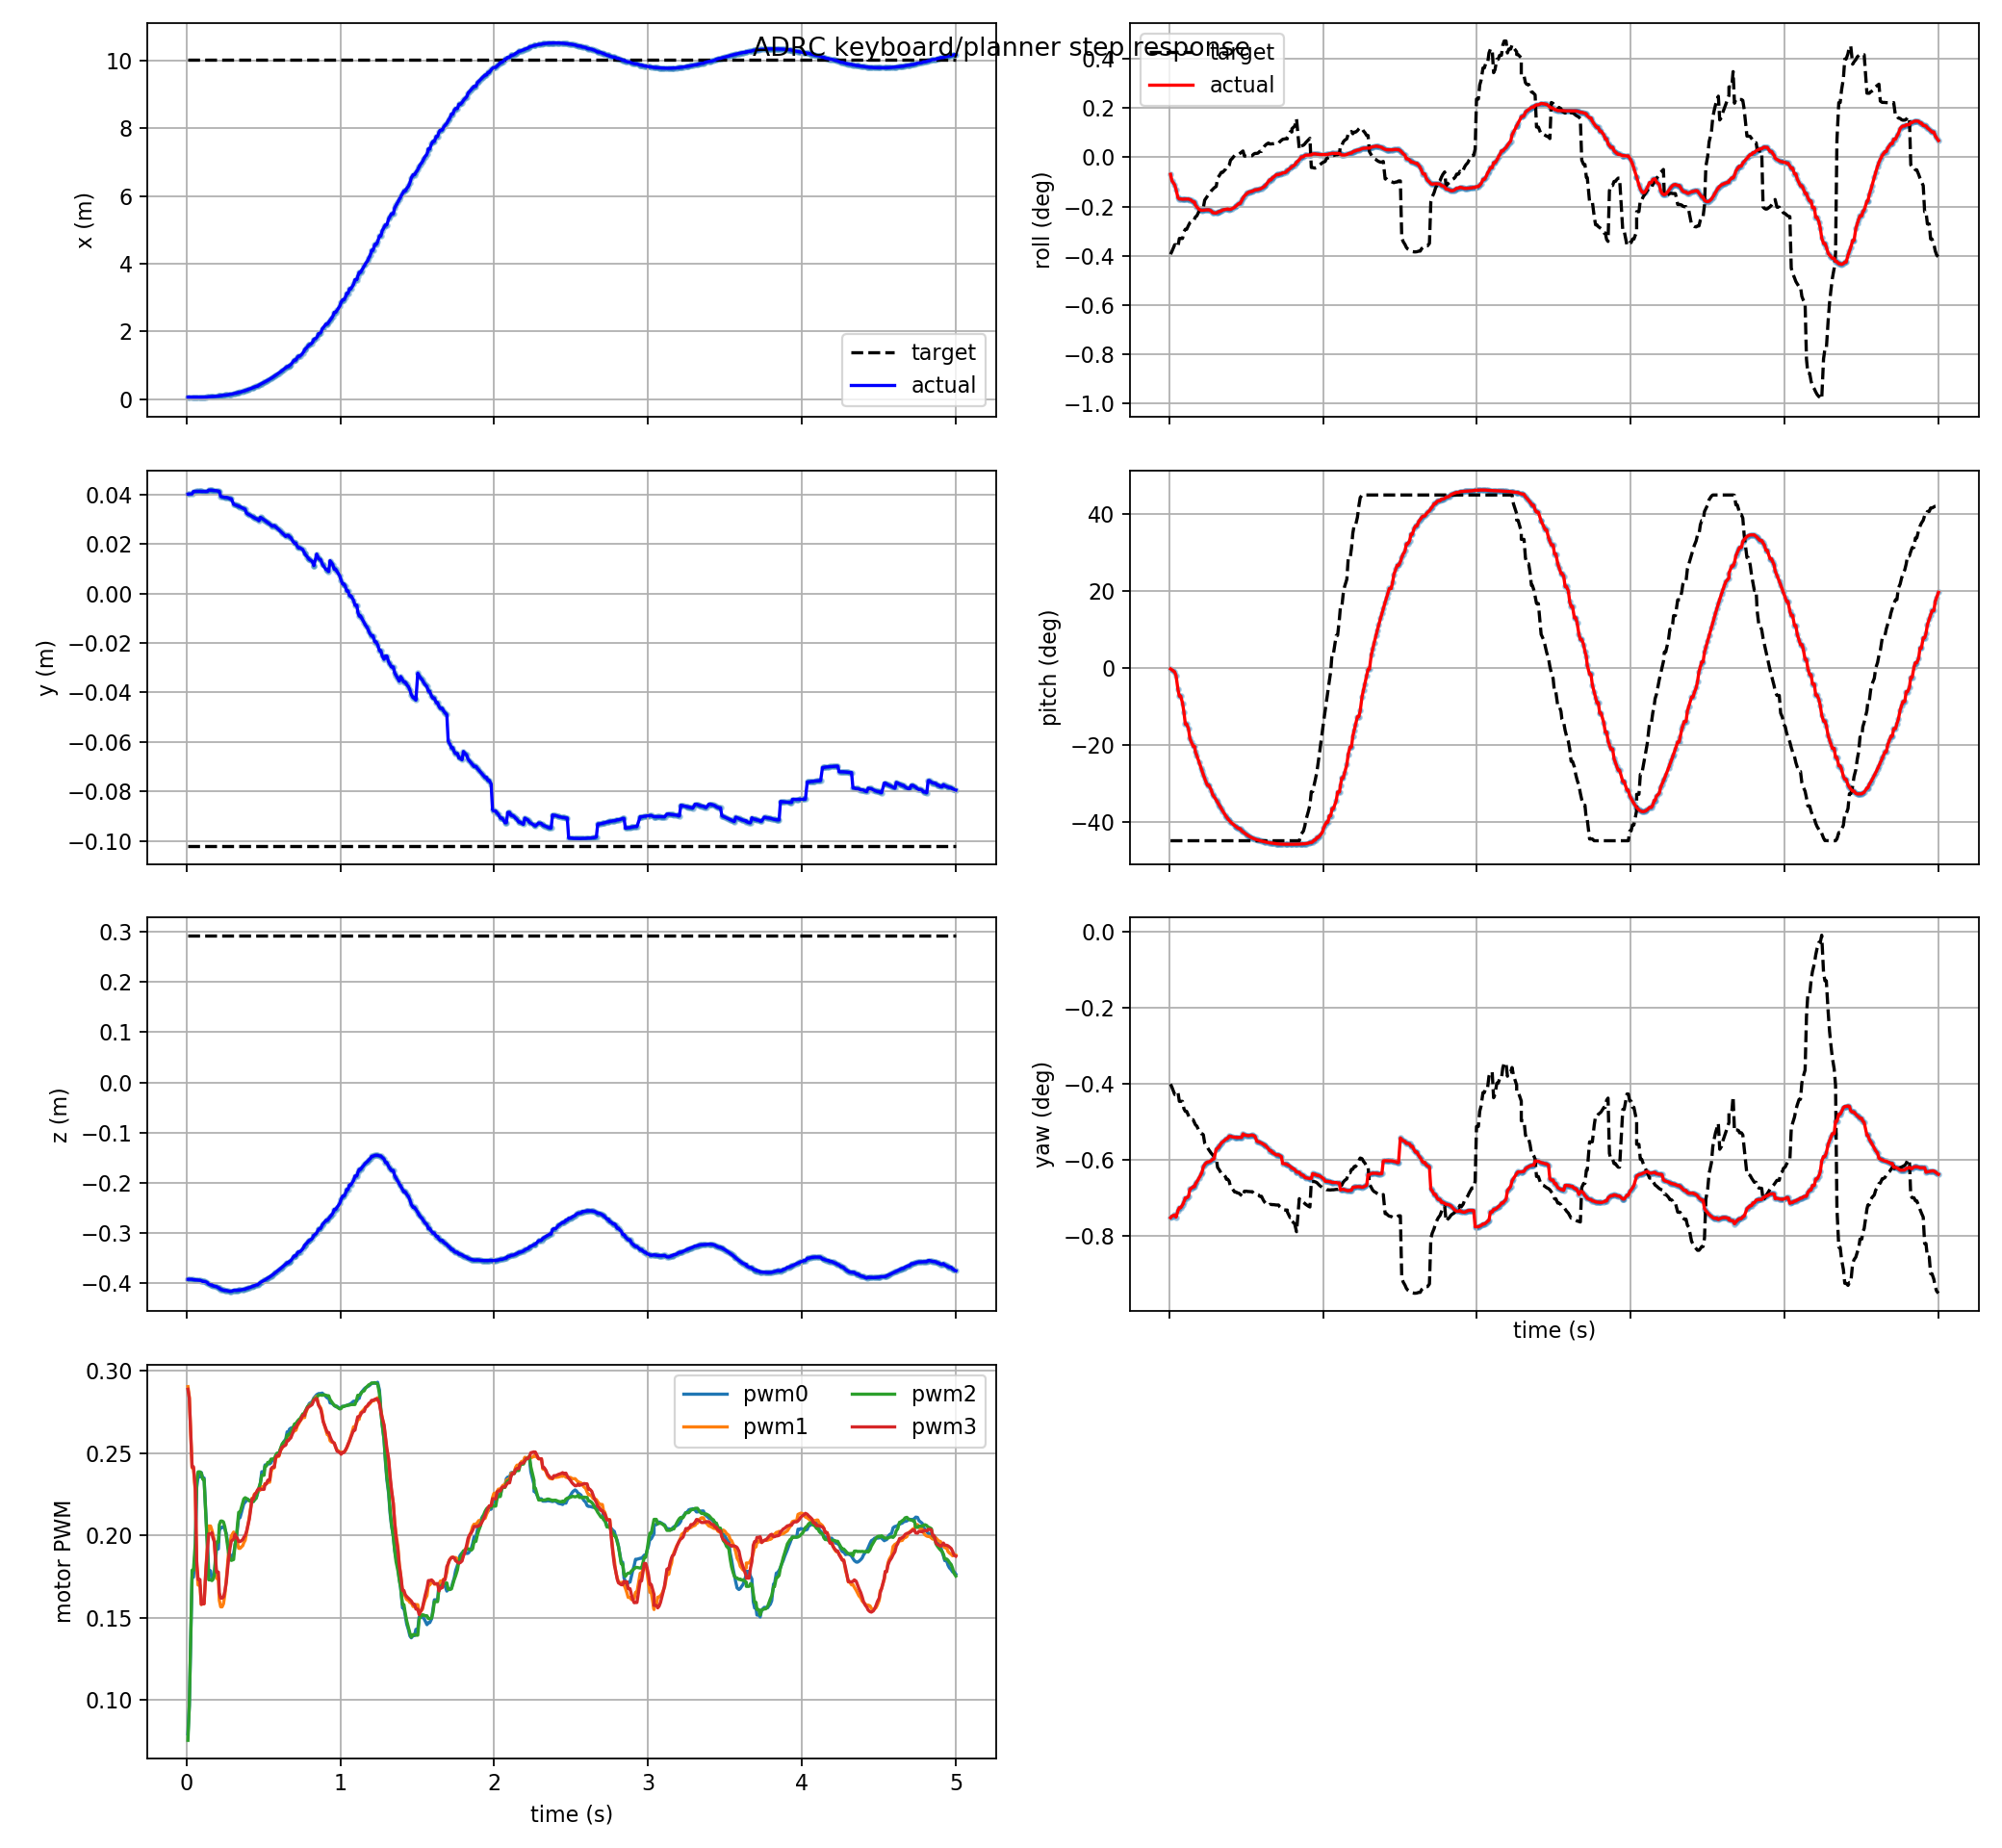

The data file committed next to this chart (first rows):
t, actual_x, actual_y, actual_z, target_x, target_y, target_z, actual_roll, actual_pitch, actual_yaw, target_roll, target_pitch, target_yaw, pwm0, pwm1, pwm2, pwm3, target_frame, target_child
0.009, 0.05762, 0.04009, -0.3923, 10.03, -0.1021, 0.2934, -0.00121, -0.004793, -0.01312, -0.006876, -0.7854, -0.006986, 0.07952, 0.2903, 0.07555, 0.2887, keyboard_target, position_mode
0.018, 0.05718, 0.04014, -0.3922, 10.03, -0.1021, 0.2934, -0.001663, -0.008804, -0.01305, -0.006672, -0.7854, -0.00713, 0.09659, 0.284, 0.09669, 0.2832, keyboard_target, position_mode
0.036, 0.05696, 0.04015, -0.3922, 10.03, -0.1021, 0.2934, -0.001959, -0.01891, -0.013, -0.0062, -0.7854, -0.007464, 0.1746, 0.2409, 0.1788, 0.2416, keyboard_target, position_mode
0.045, 0.05613, 0.04115, -0.393, 10.03, -0.1021, 0.2934, -0.002294, -0.03609, -0.01309, -0.0062, -0.7854, -0.007464, 0.1746, 0.2409, 0.1788, 0.2416, keyboard_target, position_mode
0.057, 0.0558, 0.0412, -0.3934, 10.03, -0.1021, 0.2934, -0.002865, -0.09738, -0.0128, -0.006366, -0.7854, -0.007347, 0.1902, 0.2266, 0.1955, 0.2283, keyboard_target, position_mode
0.066, 0.05578, 0.04121, -0.3937, 10.03, -0.1021, 0.2934, -0.00296, -0.1286, -0.01266, -0.005755, -0.7854, -0.007778, 0.229, 0.1814, 0.2326, 0.1843, keyboard_target, position_mode
0.075, 0.05578, 0.04121, -0.3937, 10.03, -0.1021, 0.2934, -0.00296, -0.1286, -0.01266, -0.005755, -0.7854, -0.007778, 0.2355, 0.1698, 0.2386, 0.1732, keyboard_target, position_mode
0.087, 0.05587, 0.04121, -0.3942, 10.03, -0.1021, 0.2934, -0.002977, -0.1606, -0.01253, -0.005755, -0.7854, -0.007778, 0.2355, 0.1698, 0.2386, 0.1732, keyboard_target, position_mode
0.096, 0.0562, 0.04121, -0.395, 10.03, -0.1021, 0.2934, -0.002971, -0.2014, -0.01239, -0.005275, -0.7854, -0.008118, 0.2381, 0.158, 0.2377, 0.1581, keyboard_target, position_mode
0.105, 0.0573, 0.04118, -0.3966, 10.03, -0.1021, 0.2934, -0.002964, -0.2551, -0.01221, -0.005107, -0.7854, -0.008237, 0.2348, 0.1586, 0.2341, 0.1584, keyboard_target, position_mode
0.114, 0.0573, 0.04118, -0.3966, 10.03, -0.1021, 0.2934, -0.002964, -0.2551, -0.01221, -0.005107, -0.7854, -0.008237, 0.2348, 0.1586, 0.2341, 0.1584, keyboard_target, position_mode
0.126, 0.05816, 0.04117, -0.3975, 10.03, -0.1021, 0.2934, -0.002965, -0.2781, -0.01214, -0.004822, -0.7854, -0.008438, 0.2121, 0.1801, 0.2103, 0.1788, keyboard_target, position_mode
0.135, 0.05968, 0.04113, -0.3987, 10.03, -0.1021, 0.2934, -0.003013, -0.3212, -0.0118, -0.004636, -0.7854, -0.00857, 0.1968, 0.1934, 0.1935, 0.1906, keyboard_target, position_mode
0.144, 0.0677, 0.04173, -0.4019, 10.03, -0.1021, 0.2934, -0.003057, -0.3365, -0.01178, -0.004561, -0.7854, -0.008623, 0.1785, 0.2057, 0.173, 0.201, keyboard_target, position_mode
0.156, 0.07045, 0.04166, -0.4033, 10.03, -0.1021, 0.2934, -0.003176, -0.3563, -0.0117, -0.004561, -0.7854, -0.008623, 0.1785, 0.2057, 0.173, 0.201, keyboard_target, position_mode
0.165, 0.07045, 0.04166, -0.4033, 10.03, -0.1021, 0.2934, -0.003176, -0.3563, -0.0117, -0.00436, -0.7854, -0.008765, 0.1735, 0.2031, 0.1725, 0.2016, keyboard_target, position_mode
0.171, 0.07462, 0.04156, -0.4051, 10.03, -0.1021, 0.2934, -0.003392, -0.3822, -0.01157, -0.00423, -0.7854, -0.008857, 0.1742, 0.2008, 0.1731, 0.1986, keyboard_target, position_mode
0.18, 0.07753, 0.04149, -0.4062, 10.03, -0.1021, 0.2934, -0.003527, -0.399, -0.01147, -0.004149, -0.7854, -0.008914, 0.1755, 0.1975, 0.1756, 0.1962, keyboard_target, position_mode
0.195, 0.07964, 0.04144, -0.4068, 10.03, -0.1021, 0.2934, -0.003695, -0.429, -0.01129, -0.003807, -0.7854, -0.009156, 0.1918, 0.1739, 0.196, 0.1777, keyboard_target, position_mode
0.207, 0.0882, 0.04124, -0.4091, 10.03, -0.1021, 0.2934, -0.003757, -0.454, -0.01112, -0.00366, -0.7854, -0.00926, 0.1918, 0.1739, 0.196, 0.1777, keyboard_target, position_mode
0.213, 0.091, 0.04118, -0.4098, 10.03, -0.1021, 0.2934, -0.003762, -0.4666, -0.01104, -0.00366, -0.7854, -0.00926, 0.2027, 0.1606, 0.2064, 0.1652, keyboard_target, position_mode
0.222, 0.1021, 0.03916, -0.4124, 10.03, -0.1021, 0.2934, -0.003756, -0.4853, -0.01079, -0.00359, -0.7854, -0.009309, 0.2048, 0.1566, 0.2087, 0.1619, keyboard_target, position_mode
0.231, 0.107, 0.03904, -0.4132, 10.03, -0.1021, 0.2934, -0.003743, -0.5029, -0.01068, -0.003041, -0.7854, -0.009697, 0.2048, 0.1566, 0.2087, 0.1619, keyboard_target, position_mode
0.24, 0.1123, 0.03891, -0.4139, 10.03, -0.1021, 0.2934, -0.003731, -0.5191, -0.0106, -0.002897, -0.7854, -0.009799, 0.2053, 0.1584, 0.2082, 0.1625, keyboard_target, position_mode
0.249, 0.118, 0.03877, -0.4146, 10.03, -0.1021, 0.2934, -0.003724, -0.5336, -0.01056, -0.002753, -0.7854, -0.009902, 0.2039, 0.1641, 0.2052, 0.166, keyboard_target, position_mode
0.258, 0.118, 0.03877, -0.4146, 10.03, -0.1021, 0.2934, -0.003724, -0.5336, -0.01056, -0.002609, -0.7854, -0.01, 0.2012, 0.1726, 0.2, 0.1712, keyboard_target, position_mode
0.273, 0.1284, 0.03851, -0.4155, 10.03, -0.1021, 0.2934, -0.003801, -0.5543, -0.0105, -0.002392, -0.7854, -0.01016, 0.192, 0.1895, 0.1893, 0.1856, keyboard_target, position_mode
0.282, 0.1425, 0.03818, -0.4162, 10.03, -0.1021, 0.2934, -0.003923, -0.5746, -0.01044, -0.002289, -0.7854, -0.01023, 0.1882, 0.1952, 0.1863, 0.1921, keyboard_target, position_mode
0.291, 0.1425, 0.03818, -0.4162, 10.03, -0.1021, 0.2934, -0.003943, -0.5841, -0.01042, -0.002183, -0.7854, -0.0103, 0.1867, 0.1996, 0.1848, 0.1965, keyboard_target, position_mode
0.306, 0.1582, 0.03599, -0.4143, 10.03, -0.1021, 0.2934, -0.003953, -0.6002, -0.009981, -0.002067, -0.7854, -0.01039, 0.1887, 0.202, 0.1853, 0.1977, keyboard_target, position_mode
0.315, 0.1671, 0.03577, -0.4143, 10.03, -0.1021, 0.2934, -0.003902, -0.6104, -0.00993, -0.001459, -0.7854, -0.01082, 0.1939, 0.2005, 0.1942, 0.2006, keyboard_target, position_mode
0.324, 0.1766, 0.03555, -0.4142, 10.03, -0.1021, 0.2934, -0.003848, -0.6211, -0.009863, -0.001334, -0.7854, -0.0109, 0.1991, 0.1993, 0.1986, 0.1989, keyboard_target, position_mode
0.33, 0.1832, 0.0354, -0.4141, 10.03, -0.1021, 0.2934, -0.003833, -0.6284, -0.009788, -0.001235, -0.7854, -0.01097, 0.2033, 0.1957, 0.2053, 0.1982, keyboard_target, position_mode
0.339, 0.1935, 0.03517, -0.4139, 10.03, -0.1021, 0.2934, -0.0038, -0.6393, -0.009694, -0.00107, -0.7854, -0.01109, 0.2108, 0.1921, 0.2141, 0.1962, keyboard_target, position_mode
0.348, 0.2043, 0.03493, -0.4135, 10.03, -0.1021, 0.2934, -0.003737, -0.6501, -0.009639, -0.00107, -0.7854, -0.01109, 0.2108, 0.1921, 0.2141, 0.1962, keyboard_target, position_mode
0.366, 0.2276, 0.03441, -0.4127, 10.03, -0.1021, 0.2934, -0.003691, -0.6703, -0.009528, -0.0008585, -0.7854, -0.01124, 0.217, 0.1938, 0.2202, 0.1975, keyboard_target, position_mode
0.372, 0.2358, 0.03423, -0.4123, 10.03, -0.1021, 0.2934, -0.003683, -0.6764, -0.009498, -0.0006934, -0.7854, -0.01136, 0.2191, 0.1955, 0.2221, 0.1987, keyboard_target, position_mode
0.381, 0.2487, 0.03394, -0.4117, 10.03, -0.1021, 0.2934, -0.003663, -0.685, -0.009475, -0.0006934, -0.7854, -0.01136, 0.2201, 0.197, 0.2229, 0.1999, keyboard_target, position_mode
0.39, 0.2651, 0.03236, -0.4105, 10.03, -0.1021, 0.2934, -0.003696, -0.6928, -0.009375, -0.0005746, -0.7854, -0.01144, 0.2212, 0.2015, 0.2224, 0.2023, keyboard_target, position_mode
0.399, 0.2791, 0.03206, -0.4097, 10.03, -0.1021, 0.2934, -0.003689, -0.6997, -0.009384, -0.0002028, -0.7854, -0.0117, 0.2215, 0.2062, 0.222, 0.206, keyboard_target, position_mode
0.408, 0.2937, 0.03175, -0.4088, 10.03, -0.1021, 0.2934, -0.003649, -0.7059, -0.009406, -0.0001097, -0.7854, -0.01177, 0.2213, 0.2111, 0.2209, 0.2098, keyboard_target, position_mode
0.426, 0.3248, 0.03109, -0.4068, 10.03, -0.1021, 0.2934, -0.003541, -0.7166, -0.009426, 0.0001339, -0.7854, -0.01194, 0.2206, 0.2227, 0.2205, 0.2221, keyboard_target, position_mode
0.435, 0.3412, 0.03076, -0.4057, 10.03, -0.1021, 0.2934, -0.003461, -0.7214, -0.009437, 0.0001339, -0.7854, -0.01194, 0.2206, 0.2227, 0.2205, 0.2221, keyboard_target, position_mode
0.441, 0.3526, 0.03053, -0.405, 10.03, -0.1021, 0.2934, -0.003399, -0.7245, -0.009441, 0.0001821, -0.7854, -0.01198, 0.2219, 0.2251, 0.2214, 0.2244, keyboard_target, position_mode
0.453, 0.3761, 0.03007, -0.4034, 10.03, -0.1021, 0.2934, -0.003279, -0.7307, -0.009434, 0.0002093, -0.7854, -0.012, 0.2227, 0.2259, 0.2227, 0.2259, keyboard_target, position_mode
0.462, 0.3761, 0.03007, -0.4034, 10.03, -0.1021, 0.2934, -0.003279, -0.7307, -0.009434, 0.0002846, -0.7854, -0.01205, 0.2256, 0.2269, 0.2262, 0.2277, keyboard_target, position_mode
0.471, 0.4135, 0.02932, -0.4007, 10.03, -0.1021, 0.2934, -0.00307, -0.7403, -0.009438, 0.0003636, -0.7854, -0.01211, 0.2282, 0.2271, 0.2291, 0.2283, keyboard_target, position_mode
0.48, 0.435, 0.03072, -0.3986, 10.03, -0.1021, 0.2934, -0.002877, -0.7451, -0.009274, 0.0004438, -0.7854, -0.01216, 0.2317, 0.2276, 0.2318, 0.2282, keyboard_target, position_mode
0.489, 0.4554, 0.03034, -0.3971, 10.03, -0.1021, 0.2934, -0.002748, -0.75, -0.009317, 8.114149395307319e-05, -0.7854, -0.01191, 0.2387, 0.2295, 0.2365, 0.2279, keyboard_target, position_mode
0.504, 0.4909, 0.02969, -0.3945, 10.03, -0.1021, 0.2934, -0.002578, -0.7578, -0.00934, 8.114149395307319e-05, -0.7854, -0.01191, 0.2387, 0.2295, 0.2365, 0.2279, keyboard_target, position_mode
0.51, 0.5056, 0.02942, -0.3934, 10.03, -0.1021, 0.2934, -0.002525, -0.7607, -0.009352, 0.0001023, -0.7854, -0.01192, 0.2428, 0.2314, 0.242, 0.2311, keyboard_target, position_mode
0.519, 0.5283, 0.02901, -0.3917, 10.03, -0.1021, 0.2934, -0.002469, -0.7648, -0.009355, 0.0001023, -0.7854, -0.01192, 0.2428, 0.2314, 0.242, 0.2311, keyboard_target, position_mode
0.528, 0.5517, 0.0286, -0.39, 10.03, -0.1021, 0.2934, -0.002441, -0.7685, -0.009338, 0.0001131, -0.7854, -0.01193, 0.2434, 0.2322, 0.2443, 0.2335, keyboard_target, position_mode
0.54, 0.584, 0.02802, -0.3876, 10.03, -0.1021, 0.2934, -0.002413, -0.7728, -0.009326, 0.0001131, -0.7854, -0.01193, 0.2434, 0.2322, 0.2443, 0.2335, keyboard_target, position_mode
0.549, 0.609, 0.02758, -0.3857, 10.03, -0.1021, 0.2934, -0.002368, -0.7756, -0.009351, 0.0002176, -0.7854, -0.012, 0.2441, 0.2382, 0.2463, 0.2403, keyboard_target, position_mode
0.558, 0.6348, 0.02712, -0.3837, 10.03, -0.1021, 0.2934, -0.002311, -0.778, -0.009389, 0.0002714, -0.7854, -0.01204, 0.2459, 0.241, 0.2464, 0.2414, keyboard_target, position_mode
0.57, 0.6728, 0.02737, -0.3807, 10.03, -0.1021, 0.2934, -0.002305, -0.7809, -0.009609, 0.0002714, -0.7854, -0.01204, 0.2459, 0.241, 0.2464, 0.2414, keyboard_target, position_mode
0.579, 0.7002, 0.02689, -0.3786, 10.03, -0.1021, 0.2934, -0.002284, -0.7828, -0.009632, 0.0003002, -0.7854, -0.01206, 0.2477, 0.2466, 0.2485, 0.247, keyboard_target, position_mode
0.588, 0.7284, 0.02639, -0.3765, 10.03, -0.1021, 0.2934, -0.002256, -0.7845, -0.009656, 0.0004101, -0.7854, -0.01214, 0.249, 0.2479, 0.2499, 0.2484, keyboard_target, position_mode
0.6, 0.7671, 0.02571, -0.3736, 10.03, -0.1021, 0.2934, -0.002204, -0.7867, -0.009696, 0.0004101, -0.7854, -0.01214, 0.249, 0.2479, 0.2499, 0.2484, keyboard_target, position_mode
... 440 more rows
